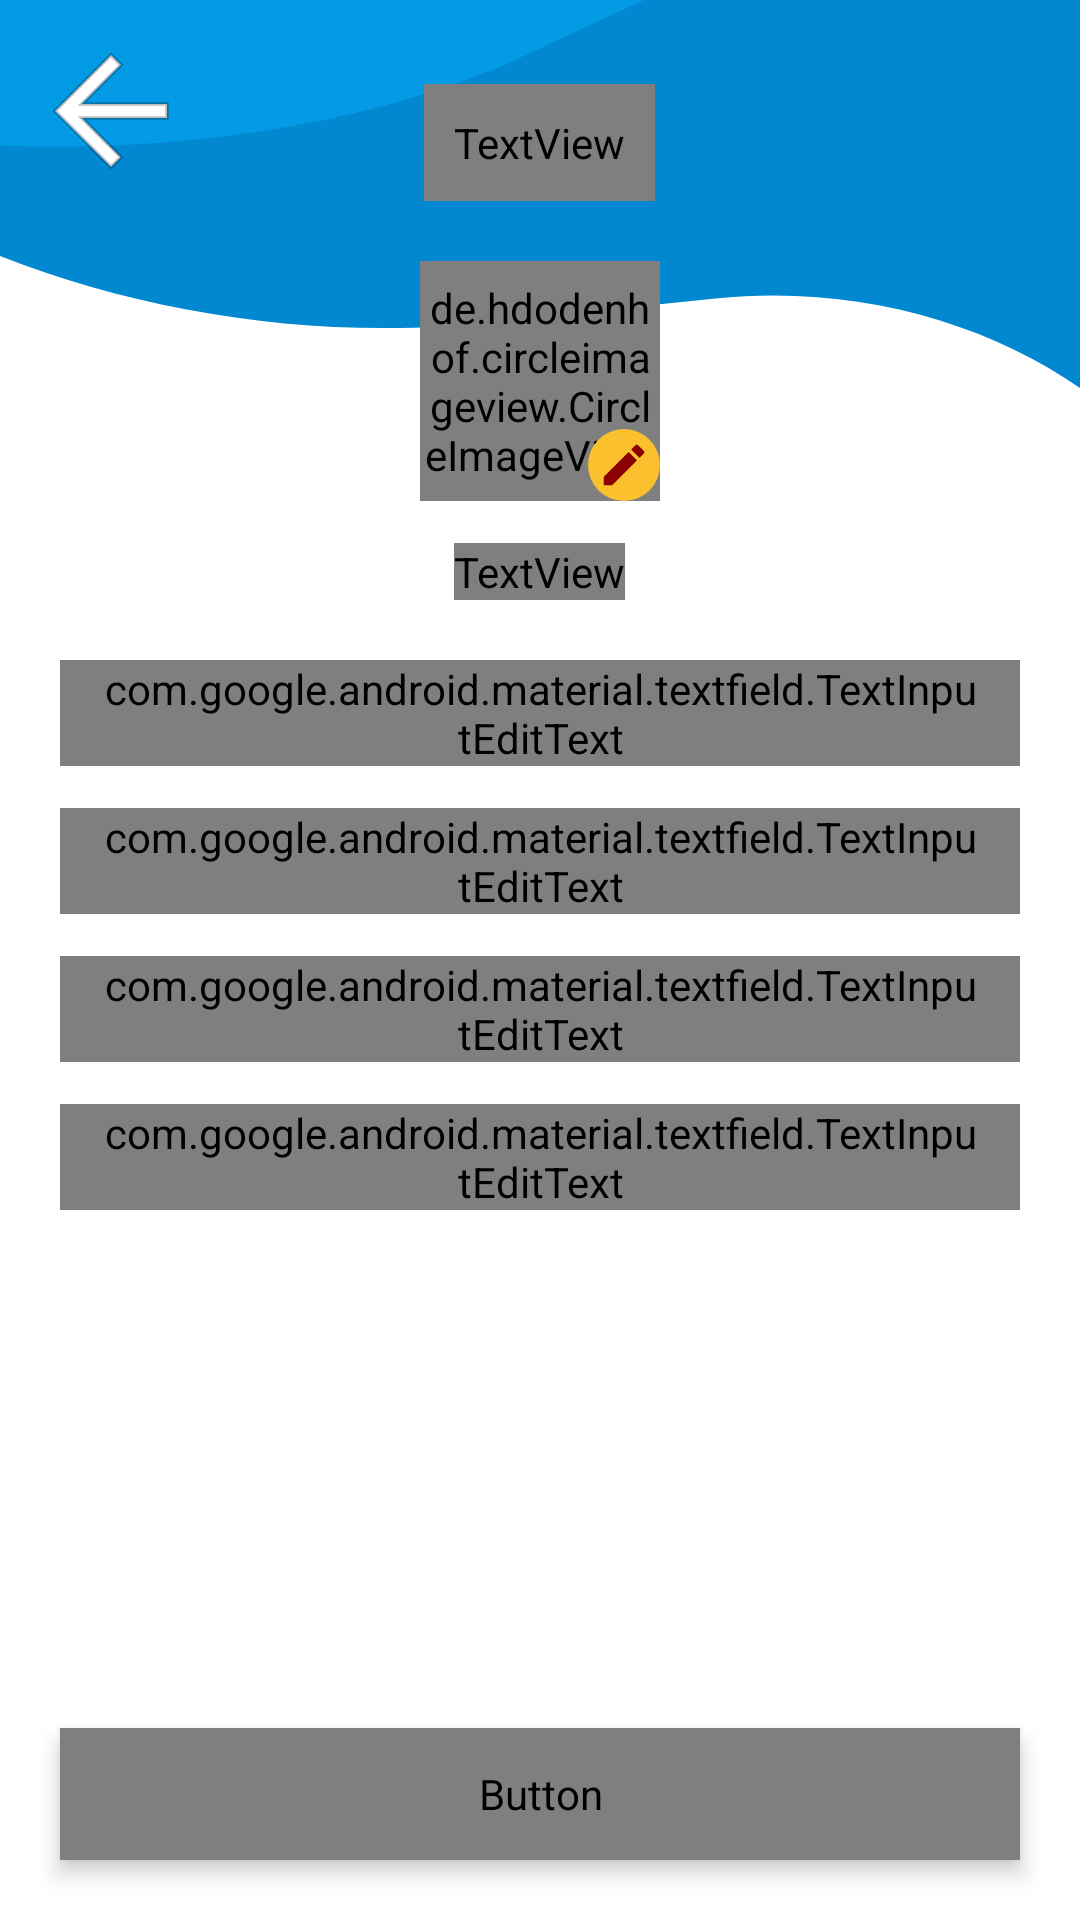

Reconstruct the res/layout file that produces this screen, plus the resources it refers to.
<!-- AndroidManifest.xml: application theme Theme.TimEd -->
<!-- res/layout/edit_profile_page.xml -->
<?xml version="1.0" encoding="utf-8"?>
<RelativeLayout xmlns:android="http://schemas.android.com/apk/res/android"
        xmlns:app="http://schemas.android.com/apk/res-auto"
        xmlns:tools="http://schemas.android.com/tools"
        android:layout_width="match_parent"
        android:layout_height="match_parent">

    
    <View
            android:id="@+id/background"
            android:layout_width="match_parent"
            android:layout_height="match_parent"
            android:background="#FFFFFF" />

    
    <ImageView
            android:id="@+id/top_wave_animation"
            android:layout_width="match_parent"
            android:layout_height="@dimen/wave_max_height"
            android:layout_gravity="top"
            android:scaleType="fitXY"
            android:src="@drawable/animated_wave_top" />

    
    <ImageView
            android:id="@+id/icon_back_button"
            android:layout_width="wrap_content"
            android:layout_height="wrap_content"
            android:layout_alignParentStart="true"
            android:layout_alignParentTop="true"
            android:layout_marginStart="@dimen/space_xs"
            android:layout_marginTop="@dimen/space_xs"
            android:padding="@dimen/space_sm"
            android:clickable="true"
            android:focusable="true"
            android:contentDescription="Back"
            app:srcCompat="@drawable/ic_back_button"
            android:background="@drawable/ripple_icon_back_button"
            android:stateListAnimator="@animator/button_scale_animator" />

    
    <TextView
            android:id="@+id/edit_profile_title"
            android:layout_width="wrap_content"
            android:layout_height="wrap_content"
            android:layout_centerHorizontal="true"
            android:layout_marginTop="@dimen/space_2xl"
            android:fontFamily="@font/league_spartan_bold"
            android:letterSpacing="0.05"
            android:padding="@dimen/space_md"
            android:shadowColor="#33000000"
            android:shadowDx="1"
            android:shadowDy="1"
            android:shadowRadius="2"
            android:text="Edit Profile"
            android:textColor="@color/primary_deep_blue"
            android:textSize="@dimen/text_display"
            android:textStyle="bold" />

    
    <FrameLayout
            android:id="@+id/profile_image_container"
            android:layout_width="wrap_content"
            android:layout_height="wrap_content"
            android:layout_below="@id/edit_profile_title"
            android:layout_centerHorizontal="true"
            android:layout_marginTop="@dimen/space_xl">

        <de.hdodenhof.circleimageview.CircleImageView
                android:id="@+id/profile_image"
                android:layout_width="@dimen/profile_avatar_size"
                android:layout_height="@dimen/profile_avatar_size"
                android:src="@drawable/profile_placeholder"
                app:civ_border_color="@color/white"
                app:civ_border_width="2dp" />

        <ImageView
                android:id="@+id/edit_profile_pic_button"
                android:layout_width="@dimen/toolbar_icon_md"
                android:layout_height="@dimen/toolbar_icon_md"
                android:layout_gravity="bottom|end"
                android:background="@drawable/edit_profile_circle_yellow"
                android:padding="@dimen/space_xs"
                android:src="@drawable/ic_edit"
                android:clickable="true"
                android:focusable="true" />
    </FrameLayout>

    
    <TextView
            android:id="@+id/teacher_id_label"
            android:layout_width="wrap_content"
            android:layout_height="wrap_content"
            android:layout_below="@id/profile_image_container"
            android:layout_centerHorizontal="true"
            android:layout_marginTop="@dimen/space_lg"
            android:fontFamily="@font/roboto_medium"
            android:text=""
            tools:text="ID: 1746"
            android:textColor="@color/black"
            android:textSize="@dimen/text_md" />

    
    <ScrollView
            android:layout_width="match_parent"
            android:layout_height="match_parent"
            android:layout_below="@id/teacher_id_label"
            android:layout_above="@id/btn_update_profile"
            android:layout_marginTop="@dimen/space_xl"
            android:layout_marginBottom="@dimen/space_md"
            android:fillViewport="true">

        <LinearLayout
                android:layout_width="match_parent"
                android:layout_height="wrap_content"
                android:orientation="vertical"
                android:paddingHorizontal="@dimen/space_xl">

            
            <com.google.android.material.textfield.TextInputLayout
                    android:id="@+id/name_layout"
                    android:layout_width="match_parent"
                    android:layout_height="wrap_content"
                    android:layout_marginBottom="@dimen/space_lg"
                    app:boxCornerRadiusBottomEnd="8dp"
                    app:boxCornerRadiusBottomStart="8dp"
                    app:boxCornerRadiusTopEnd="8dp"
                    app:boxCornerRadiusTopStart="8dp"
                    app:boxStrokeColor="@color/brand_indigo"
                    app:hintTextColor="@color/brand_indigo">

                <com.google.android.material.textfield.TextInputEditText
                        android:id="@+id/name_input"
                        android:layout_width="match_parent"
                        android:layout_height="wrap_content"
                        android:fontFamily="@font/roboto_medium"
                        android:hint="Full Name"
                        android:inputType="textPersonName"
                        android:text=""
                        tools:text="Kristan Ian D. Cabaña"
                        android:paddingStart="@dimen/space_lg"
                        android:paddingEnd="@dimen/space_lg"
                        android:textColor="@color/black"
                        android:textSize="@dimen/text_md" />
            </com.google.android.material.textfield.TextInputLayout>

            
            <com.google.android.material.textfield.TextInputLayout
                    android:id="@+id/email_layout"
                    android:layout_width="match_parent"
                    android:layout_height="wrap_content"
                    android:layout_marginBottom="@dimen/space_lg"
                    app:boxCornerRadiusBottomEnd="8dp"
                    app:boxCornerRadiusBottomStart="8dp"
                    app:boxCornerRadiusTopEnd="8dp"
                    app:boxCornerRadiusTopStart="8dp"
                    app:boxStrokeColor="@color/brand_indigo"
                    app:hintTextColor="@color/brand_indigo">

                <com.google.android.material.textfield.TextInputEditText
                        android:id="@+id/email_input"
                        android:layout_width="match_parent"
                        android:layout_height="wrap_content"
                        android:fontFamily="@font/roboto_medium"
                        android:hint="Email Address"
                        android:inputType="textEmailAddress"
                        android:text=""
                        tools:text="kristanian.cabana@cit.edu"
                        android:paddingStart="@dimen/space_lg"
                        android:paddingEnd="@dimen/space_lg"
                        android:textColor="@color/black"
                        android:textSize="@dimen/text_md" />
            </com.google.android.material.textfield.TextInputLayout>

            
            <com.google.android.material.textfield.TextInputLayout
                    android:id="@+id/phone_layout"
                    android:layout_width="match_parent"
                    android:layout_height="wrap_content"
                    android:layout_marginBottom="@dimen/space_lg"
                    app:boxCornerRadiusBottomEnd="8dp"
                    app:boxCornerRadiusBottomStart="8dp"
                    app:boxCornerRadiusTopEnd="8dp"
                    app:boxCornerRadiusTopStart="8dp"
                    app:boxStrokeColor="@color/brand_indigo"
                    app:hintTextColor="@color/brand_indigo">

                <com.google.android.material.textfield.TextInputEditText
                        android:id="@+id/phone_input"
                        android:layout_width="match_parent"
                        android:layout_height="wrap_content"
                        android:fontFamily="@font/roboto_medium"
                        android:hint="Phone Number"
                        android:inputType="phone"
                        android:text=""
                        tools:text="0912 345 6789"
                        android:paddingStart="@dimen/space_lg"
                        android:paddingEnd="@dimen/space_lg"
                        android:textColor="@color/black"
                        android:textSize="@dimen/text_md" />
            </com.google.android.material.textfield.TextInputLayout>

            
            <com.google.android.material.textfield.TextInputLayout
                    android:id="@+id/department_layout"
                    android:layout_width="match_parent"
                    android:layout_height="wrap_content"
                    android:layout_marginBottom="@dimen/space_lg"
                    app:boxCornerRadiusBottomEnd="8dp"
                    app:boxCornerRadiusBottomStart="8dp"
                    app:boxCornerRadiusTopEnd="8dp"
                    app:boxCornerRadiusTopStart="8dp"
                    app:boxStrokeColor="@color/brand_indigo"
                    app:hintTextColor="@color/brand_indigo">

                <com.google.android.material.textfield.TextInputEditText
                        android:id="@+id/department_input"
                        android:layout_width="match_parent"
                        android:layout_height="wrap_content"
                        android:fontFamily="@font/roboto_medium"
                        android:hint="Department"
                        android:inputType="text"
                        android:text=""
                        tools:text="College of Computer Science"
                        android:paddingStart="@dimen/space_lg"
                        android:paddingEnd="@dimen/space_lg"
                        android:textColor="@color/black"
                        android:textSize="@dimen/text_md" />
            </com.google.android.material.textfield.TextInputLayout>
        </LinearLayout>
    </ScrollView>

    
    <Button
            android:id="@+id/btn_update_profile"
            android:layout_width="match_parent"
            android:layout_height="@dimen/button_min_height"
            android:layout_alignParentBottom="true"
            android:layout_marginStart="@dimen/space_xl"
            android:layout_marginEnd="@dimen/space_xl"
            android:layout_marginBottom="@dimen/space_xl"
            android:backgroundTint="@color/brand_indigo"
            android:elevation="4dp"
            android:fontFamily="@font/roboto_bold"
            android:text="Update Profile"
            android:textColor="@color/white"
            android:textSize="@dimen/text_md"
            android:textStyle="bold"
            app:cornerRadius="@dimen/button_corner_radius" />
</RelativeLayout>
<!-- resources referenced by this layout -->
<resources>
  <color name="black">#FF000000</color>
  <color name="primary_deep_blue">#0D0084</color>
  <color name="white">#FFFFFFFF</color>
  <dimen name="button_corner_radius">12dp</dimen>
  <dimen name="button_min_height">48dp</dimen>
  <dimen name="profile_avatar_size">100dp</dimen>
  <dimen name="space_2xl">32dp</dimen>
  <dimen name="space_lg">16dp</dimen>
  <dimen name="space_md">12dp</dimen>
  <dimen name="space_sm">8dp</dimen>
  <dimen name="space_xl">24dp</dimen>
  <dimen name="space_xs">4dp</dimen>
  <dimen name="text_display">42sp</dimen>
  <dimen name="text_md">16sp</dimen>
  <dimen name="toolbar_icon_md">28dp</dimen>
  <dimen name="wave_max_height">350dp</dimen>
  <!-- drawable animated_wave_top (drawable) -->
  <animated-vector xmlns:android="http://schemas.android.com/apk/res/android"
      android:drawable="@drawable/wave_top_design">
  
      <target
          android:name="top_wave_group1"
          android:animation="@animator/wave_animation_1" />
  
      <target
          android:name="top_wave_group2"
          android:animation="@animator/wave_animation_2" />
  </animated-vector>
  <!-- drawable edit_profile_circle_yellow (drawable) -->
  <?xml version="1.0" encoding="utf-8"?>
  <shape xmlns:android="http://schemas.android.com/apk/res/android"
      android:shape="oval">
      <solid android:color="#FBC02D" />
      <size android:width="32dp" android:height="32dp" />
  </shape>
  <!-- drawable profile_placeholder (drawable) -->
  <?xml version="1.0" encoding="utf-8"?>
  <shape xmlns:android="http://schemas.android.com/apk/res/android"
      android:shape="oval">
      <solid android:color="#DDDDDD" />
      <size android:width="120dp" android:height="120dp" />
      <padding android:bottom="4dp" android:left="4dp" android:right="4dp" android:top="4dp" />
  </shape>
  <!-- drawable ripple_icon_back_button (drawable) -->
  <?xml version="1.0" encoding="utf-8"?>
  <ripple xmlns:android="http://schemas.android.com/apk/res/android"
          android:color="?android:attr/colorControlHighlight">
      <item android:id="@android:id/mask"
              android:drawable="@drawable/ic_back_arrow_mask_shape" /> 
  </ripple>
  <!-- drawable ic_back_arrow_mask_shape (drawable) -->
  <vector xmlns:android="http://schemas.android.com/apk/res/android"
          android:width="56dp"
          android:height="56dp"
          android:viewportWidth="24"
          android:viewportHeight="24">
      <path
              android:pathData="M20,11H7.83l5.59,-5.59L12,4l-8,8 8,8 1.41,-1.41L7.83,13H20v-2z"
              android:fillColor="#FFFFFFFF"/> 
  </vector>
  <color name="primary_medium_blue">#0288D1</color>
  <color name="primary_light_sky">#B3E5FC</color>
  <style name="Shape.Corner.Small" parent="ShapeAppearance.Material3.Corner.Small" />
  <style name="Shape.Corner.Medium" parent="ShapeAppearance.Material3.Corner.Medium" />
  <style name="Shape.Corner.Large" parent="ShapeAppearance.Material3.Corner.Large" />
  <style name="Widget.TimEd.Button" parent="Widget.Material3.Button">
          <item name="android:minHeight">@dimen/button_min_height</item>
          <item name="cornerRadius">@dimen/button_corner_radius</item>
          <item name="android:textSize">@dimen/text_sm</item>
          <item name="android:textStyle">bold</item>
      </style>
  <style name="Animation.TimEd.Activity" parent="@android:style/Animation.Activity">
          <item name="android:activityOpenEnterAnimation">@anim/slide_in_from_right</item>
          <item name="android:activityOpenExitAnimation">@anim/slide_out_to_right</item>
          <item name="android:activityCloseEnterAnimation">@anim/slide_in_from_left</item>
          <item name="android:activityCloseExitAnimation">@anim/slide_out_to_right</item>
      </style>
  <dimen name="text_sm">14sp</dimen>
  <dimen name="card_corner_radius">12dp</dimen>
</resources>
